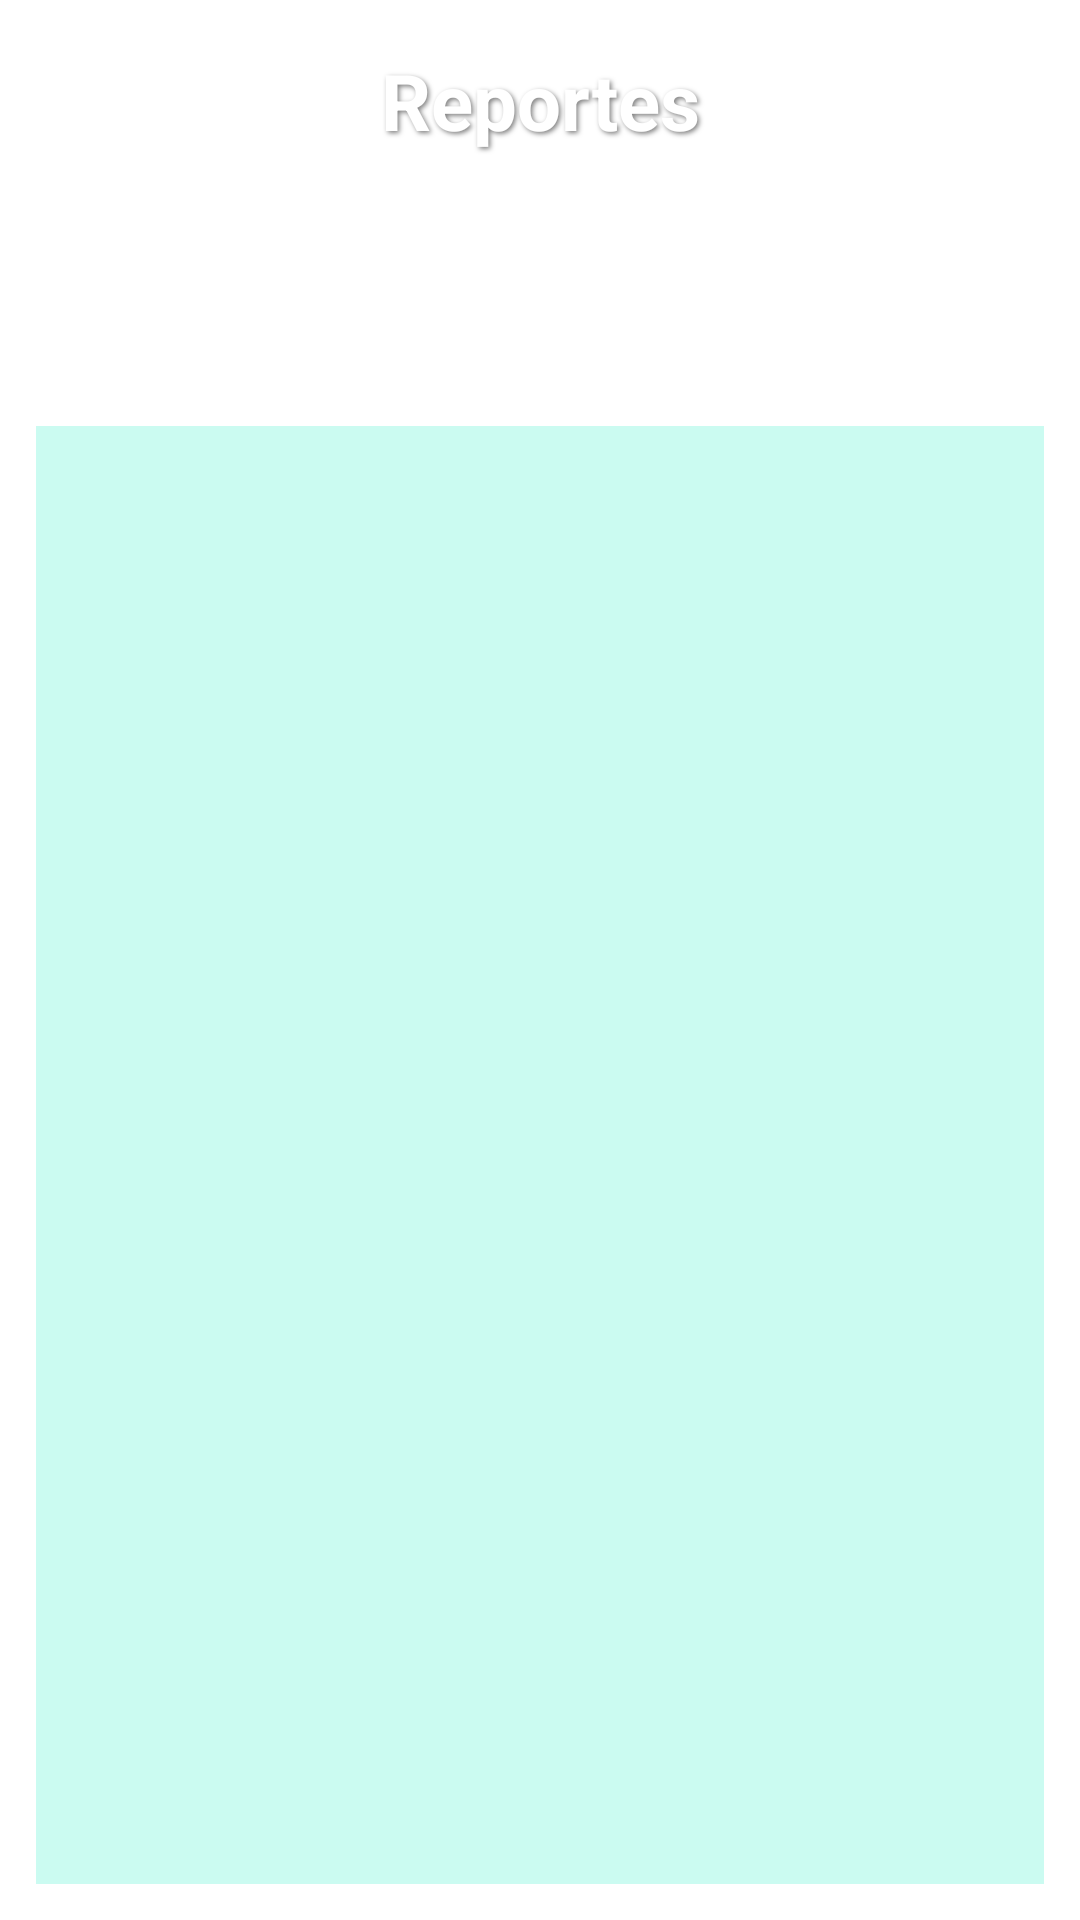

Produce the Android XML layout that renders to this screen, including the resource entries it uses.
<!-- AndroidManifest.xml: application theme Theme.MyApplication -->
<!-- res/layout/activity_reportes.xml -->
<?xml version="1.0" encoding="utf-8"?>
<LinearLayout xmlns:android="http://schemas.android.com/apk/res/android"
    xmlns:app="http://schemas.android.com/apk/res-auto"
    xmlns:tools="http://schemas.android.com/tools"
    android:layout_width="match_parent"
    android:layout_height="match_parent"
    android:orientation="vertical"
    android:background="@drawable/fondo_dashboard"
    tools:context=".reportes.ReportesActivity">

    
    <TextView
        android:id="@+id/txtTitulo"
        android:layout_width="match_parent"
        android:layout_height="wrap_content"
        android:gravity="center"
        android:text="Reportes"
        android:textColor="@android:color/white"
        android:textSize="26sp"
        android:textStyle="bold"
        android:padding="16dp"
        android:shadowColor="#80000000"
        android:shadowDx="2"
        android:shadowDy="2"
        android:shadowRadius="4" />

    
    <LinearLayout
        android:id="@+id/llBotones"
        android:layout_width="match_parent"
        android:layout_height="wrap_content"
        android:orientation="horizontal"
        android:gravity="center"
        android:padding="8dp">

        <Button
            android:id="@+id/btnInventario"
            android:layout_width="wrap_content"
            android:layout_height="wrap_content"
            android:text="Inventario"
            android:backgroundTint="#6A5ACD"
            android:textColor="@android:color/white"
            android:layout_margin="8dp"
            android:padding="12dp"/>

        <Button
            android:id="@+id/btnPrestamos"
            android:layout_width="wrap_content"
            android:layout_height="wrap_content"
            android:text="Préstamos"
            android:backgroundTint="#FF69B4"
            android:textColor="@android:color/white"
            android:layout_margin="8dp"
            android:padding="12dp"/>

        <Button
            android:id="@+id/btnAuditoria"
            android:layout_width="wrap_content"
            android:layout_height="wrap_content"
            android:text="Auditoría"
            android:backgroundTint="#20B2AA"
            android:textColor="@android:color/white"
            android:layout_margin="8dp"
            android:padding="12dp"/>
    </LinearLayout>

    
    <FrameLayout
        android:id="@+id/contenedorFragments"
        android:layout_width="match_parent"
        android:layout_height="0dp"
        android:layout_weight="1"
        android:background="#CBFBF1"
        android:layout_margin="12dp"
        android:padding="8dp" />

</LinearLayout>
<!-- resources referenced by this layout -->
<resources>

</resources>
